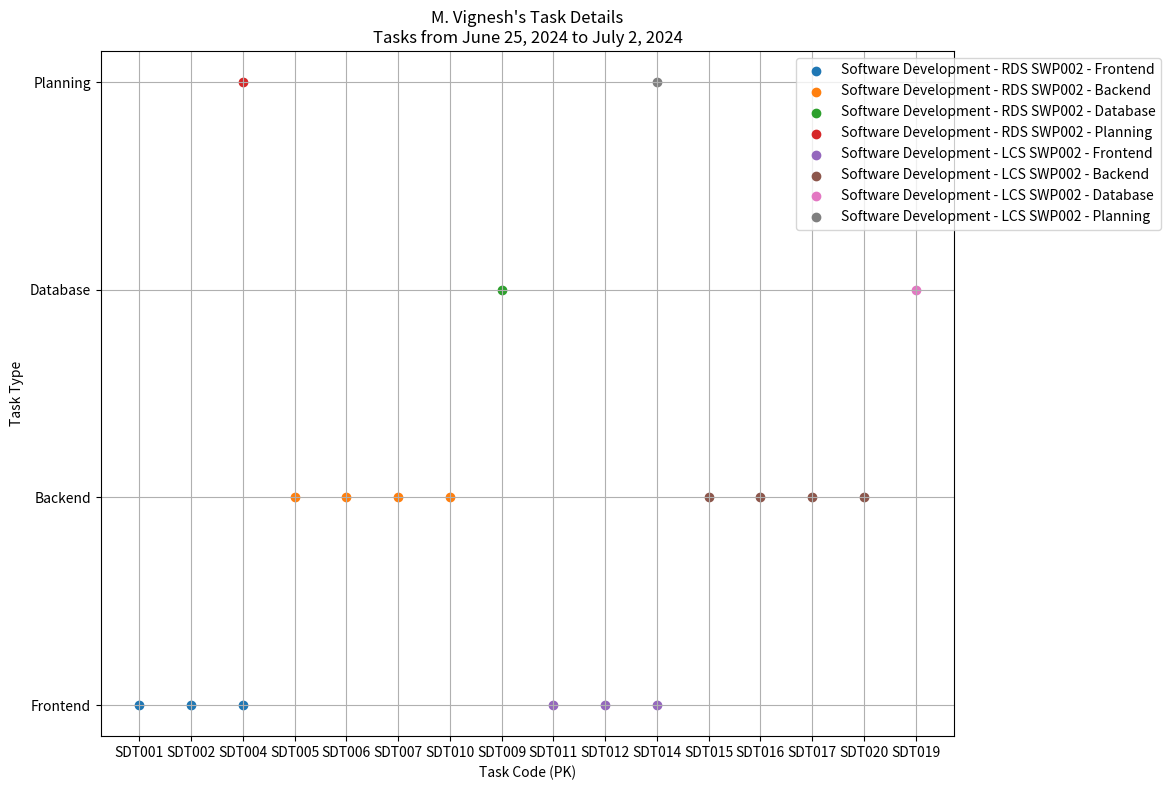

This chart was generated by the following Python code: (Note: this script raises an exception after producing the figure.)
import matplotlib.pyplot as plt
from collections import defaultdict

# Dummy data for the example
employee_name = "M. Vignesh"
startdate = "June 25, 2024"
enddate = "July 2, 2024"

tasks_by_team_and_project = {
    "Software Development": {
        "RDS SWP002": {
            "Frontend": [
                {"pk": "SDT001", "title": "Task edit page"},
                {"pk": "SDT002", "title": "Task comments section"},
                {"pk": "SDT004", "title": "user details page"}
            ],
            "Backend": [
                {"pk": "SDT005", "title": "Task edit page"},
                {"pk": "SDT006", "title": "Task comments section"},
                {"pk": "SDT007", "title": "Add task details form in task page"},
                {"pk": "SDT010", "title": "user details page"}
            ],
            "Database": [
                {"pk": "SDT009", "title": "Task comments table"}
            ],
            "Planning": [
                {"pk": "SDT004", "title": "user details page task report"}
            ]
        },
        "LCS SWP002": {
            "Frontend": [
                {"pk": "SDT011", "title": "Task edit page"},
                {"pk": "SDT012", "title": "Task comments section"},
                {"pk": "SDT014", "title": "user details page"}
            ],
            "Backend": [
                {"pk": "SDT015", "title": "Task edit page"},
                {"pk": "SDT016", "title": "Task comments section"},
                {"pk": "SDT017", "title": "Add task details form in task page"},
                {"pk": "SDT020", "title": "user details page"}
            ],
            "Database": [
                {"pk": "SDT019", "title": "Task comments table"}
            ],
            "Planning": [
                {"pk": "SDT014", "title": "user details page task report"}
            ]
        }
    }
}

# Generate the report
plt.figure(figsize=(12, 8))

# Plot data
for team, projects in tasks_by_team_and_project.items():
    for project, task_types in projects.items():
        for task_type, tasks in task_types.items():
            x = [task['pk'] for task in tasks]
            y = [task_type] * len(tasks)
            plt.scatter(x, y, label=f"{team} - {project} - {task_type}")

plt.title(f"{employee_name}'s Task Details\nTasks from {startdate} to {enddate}")
plt.xlabel("Task Code (PK)")
plt.ylabel("Task Type")
plt.legend(loc="upper right", bbox_to_anchor=(1.25, 1))
plt.grid(True)
plt.tight_layout()

# Save the report
plt.savefig('/mnt/data/task_report.png')
plt.show()
